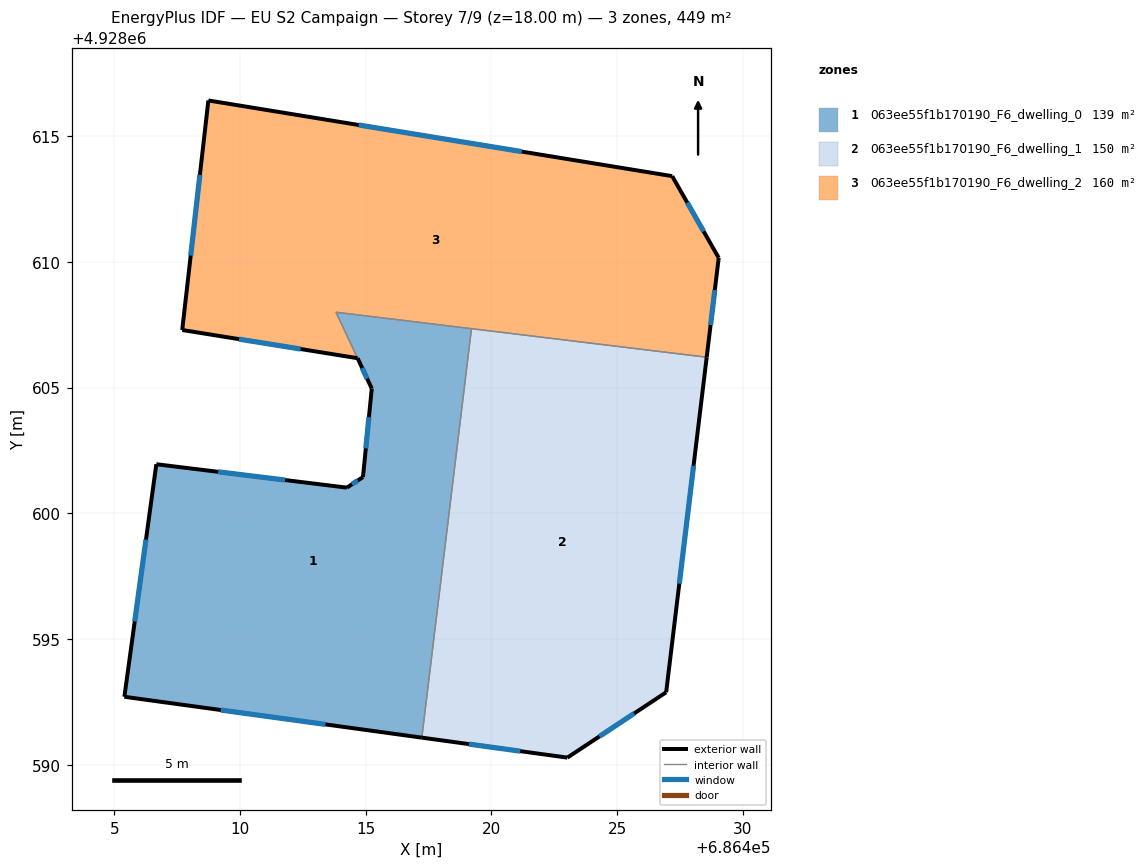
=== STOREY PLAN SPEC (per zone: floor XY polygon, exterior-wall plan segments, windows/doors) ===
zone 1: 063ee55f1b170190_F6_dwelling_0  (139.4 m²)
  floor: (686419.21, 4928607.34) (686417.23, 4928591.08) (686405.40, 4928592.70) (686406.68, 4928601.95) (686414.25, 4928601.02) (686414.89, 4928601.44) (686415.24, 4928604.96) (686414.68, 4928606.17) (686413.82, 4928608.00)
  exterior wall: (686414.25, 4928601.02) – (686406.68, 4928601.95)  [7.6 m]
    window: (686411.80, 4928601.32) – (686409.13, 4928601.65)  [2.8 m²]
  exterior wall: (686414.89, 4928601.44) – (686414.25, 4928601.02)  [0.8 m]
    window: (686414.69, 4928601.30) – (686414.46, 4928601.16)  [0.3 m²]
  exterior wall: (686415.24, 4928604.96) – (686414.89, 4928601.44)  [3.5 m]
    window: (686415.13, 4928603.82) – (686415.01, 4928602.58)  [1.3 m²]
  exterior wall: (686414.68, 4928606.17) – (686415.24, 4928604.96)  [1.3 m]
    window: (686414.86, 4928605.78) – (686415.06, 4928605.35)  [0.5 m²]
  exterior wall: (686405.40, 4928592.70) – (686417.23, 4928591.08)  [11.9 m]
    window: (686409.24, 4928592.17) – (686413.40, 4928591.60)  [4.4 m²]
  exterior wall: (686406.68, 4928601.95) – (686405.40, 4928592.70)  [9.3 m]
    window: (686406.26, 4928598.95) – (686405.82, 4928595.70)  [3.5 m²]
  interior walls: 3
zone 2: 063ee55f1b170190_F6_dwelling_1  (149.6 m²)
  floor: (686428.57, 4928606.21) (686426.95, 4928592.88) (686423.02, 4928590.28) (686417.23, 4928591.08) (686419.21, 4928607.34)
  exterior wall: (686423.02, 4928590.28) – (686426.95, 4928592.88)  [4.7 m]
    window: (686424.30, 4928591.12) – (686425.68, 4928592.04)  [1.7 m²]
  exterior wall: (686417.23, 4928591.08) – (686423.02, 4928590.28)  [5.8 m]
    window: (686419.11, 4928590.82) – (686421.15, 4928590.54)  [2.2 m²]
  exterior wall: (686426.95, 4928592.88) – (686428.57, 4928606.21)  [13.4 m]
    window: (686427.48, 4928597.20) – (686428.04, 4928601.89)  [5.0 m²]
  interior walls: 2
zone 3: 063ee55f1b170190_F6_dwelling_2  (159.8 m²)
  floor: (686427.19, 4928613.41) (686429.04, 4928610.16) (686428.57, 4928606.21) (686413.82, 4928608.00) (686414.67, 4928606.17) (686407.70, 4928607.29) (686408.74, 4928616.42)
  exterior wall: (686407.70, 4928607.29) – (686414.67, 4928606.17)  [7.1 m]
    window: (686409.96, 4928606.93) – (686412.41, 4928606.53)  [2.6 m²]
  exterior wall: (686408.74, 4928616.42) – (686407.70, 4928607.29)  [9.2 m]
    window: (686408.41, 4928613.46) – (686408.04, 4928610.25)  [3.4 m²]
  exterior wall: (686427.19, 4928613.41) – (686408.74, 4928616.42)  [18.7 m]
    window: (686421.21, 4928614.39) – (686414.73, 4928615.44)  [6.9 m²]
  exterior wall: (686429.04, 4928610.16) – (686427.19, 4928613.41)  [3.7 m]
    window: (686428.44, 4928611.21) – (686427.79, 4928612.36)  [1.4 m²]
  exterior wall: (686428.57, 4928606.21) – (686429.04, 4928610.16)  [4.0 m]
    window: (686428.72, 4928607.49) – (686428.89, 4928608.88)  [1.5 m²]
  interior walls: 3

=== DERIVED (storey summary) ===
Building: EU S2 Campaign
Storey: 7 of 9  (floor level z = 18.00 m)
Storey gross floor area: 448.8 m²
Zones on this storey: 3
  - 063ee55f1b170190_F6_dwelling_0: floor 139.4 m²; exterior wall 34.6 m (103.7 m²); 6 window(s) 12.8 m²; WWR 12.4%
  - 063ee55f1b170190_F6_dwelling_1: floor 149.6 m²; exterior wall 24.0 m (71.9 m²); 3 window(s) 8.9 m²; WWR 12.4%
  - 063ee55f1b170190_F6_dwelling_2: floor 159.8 m²; exterior wall 42.7 m (128.0 m²); 5 window(s) 15.8 m²; WWR 12.4%
Zone adjacency (shared interzone walls):
  - 063ee55f1b170190_F6_dwelling_0 ↔ 063ee55f1b170190_F6_dwelling_1
  - 063ee55f1b170190_F6_dwelling_0 ↔ 063ee55f1b170190_F6_dwelling_2
  - 063ee55f1b170190_F6_dwelling_1 ↔ 063ee55f1b170190_F6_dwelling_2